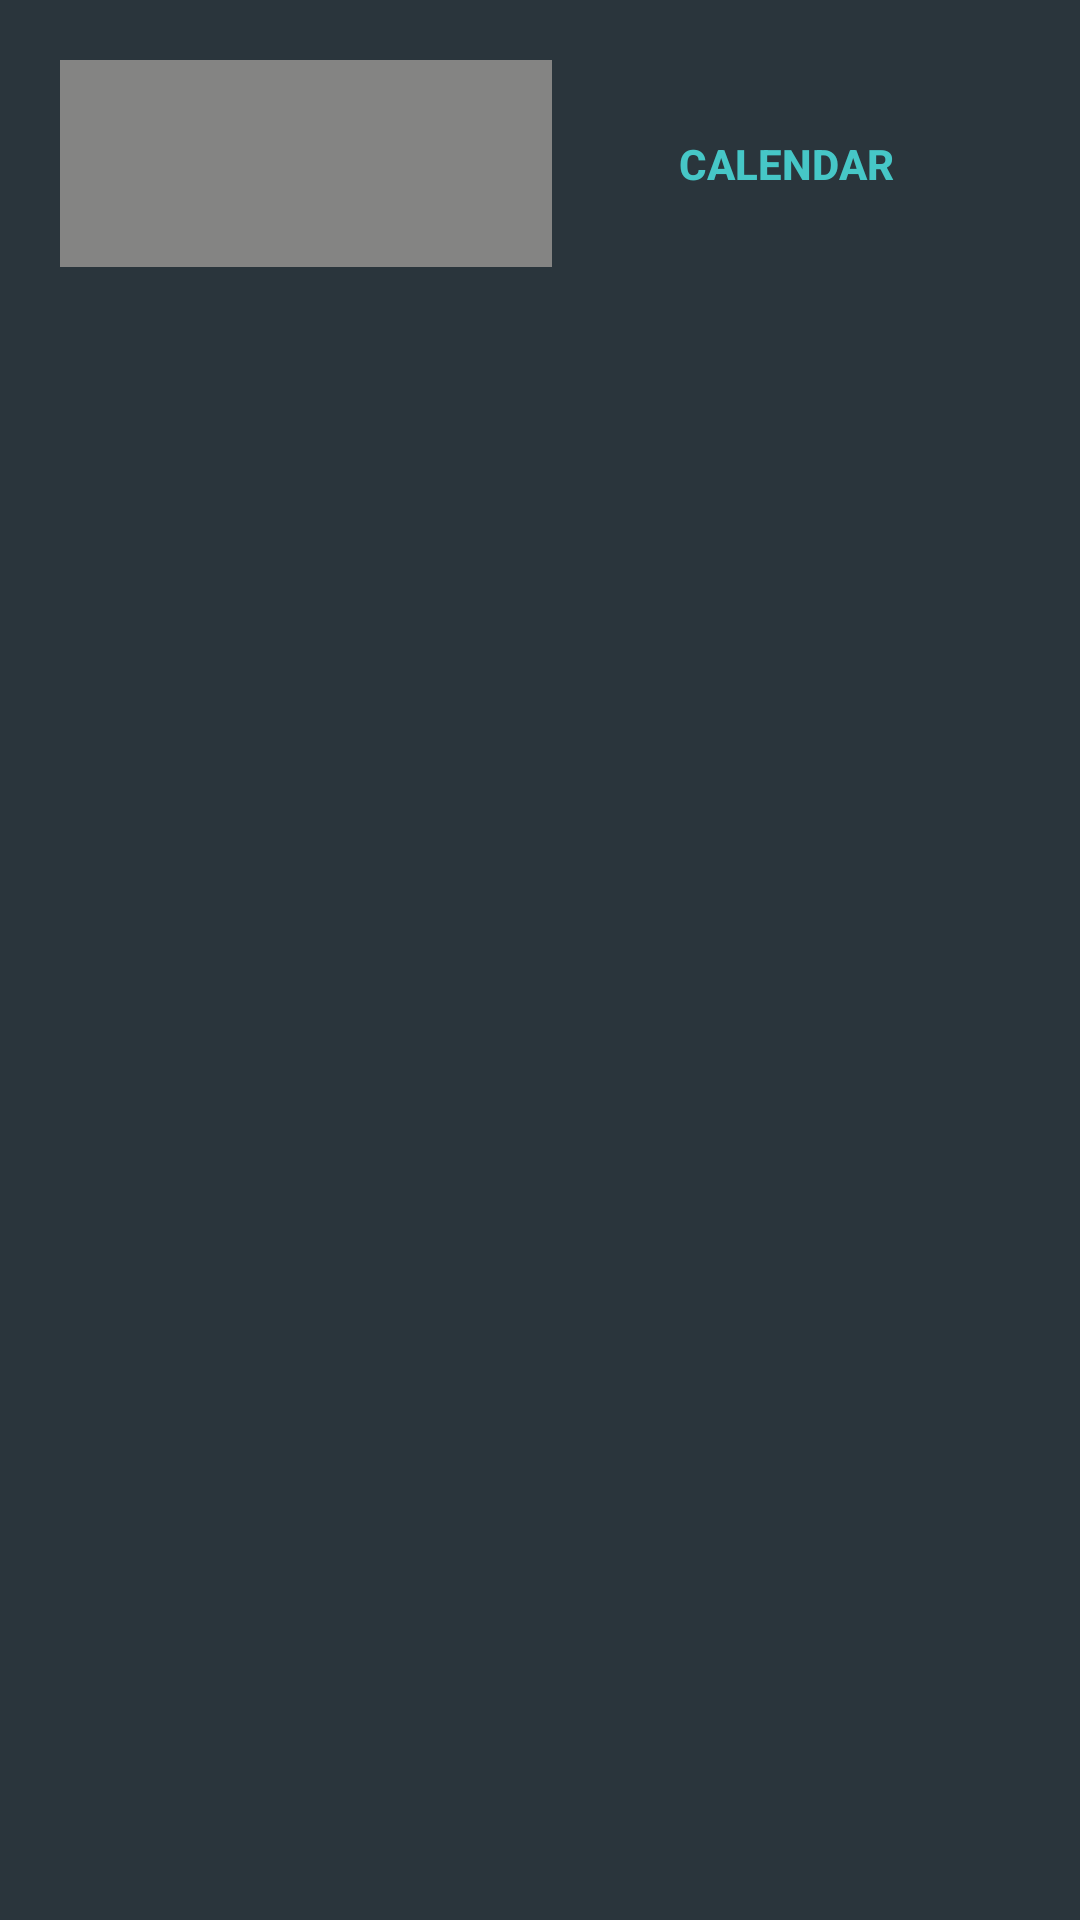

Reconstruct the res/layout file that produces this screen, plus the resources it refers to.
<!-- AndroidManifest.xml: application theme Theme.AppCompat.DayNight -->
<!-- res/layout/fragment_expenses_history.xml -->
<?xml version="1.0" encoding="utf-8"?>
<RelativeLayout xmlns:android="http://schemas.android.com/apk/res/android"
    xmlns:app="http://schemas.android.com/apk/res-auto"
    xmlns:tools="http://schemas.android.com/tools"
    android:layout_width="match_parent"
    android:layout_height="match_parent"
    tools:context=".ui.expenses.ExpensesFragment"
    android:background="@color/background"
    android:padding="20dp">

    <LinearLayout
        android:layout_width="match_parent"
        android:layout_height="match_parent"
        android:orientation="vertical">

        <GridLayout
            android:id="@+id/gridLayout"
            android:layout_width="match_parent"
            android:layout_height="69dp"
            android:columnCount="3"
            android:rowCount="1">

            <Spinner
                android:id="@+id/button_expensesC"
                android:layout_width="161dp"
                android:layout_height="36dp"
                android:layout_row="0"
                android:layout_rowWeight="1"
                android:layout_column="0"
                android:layout_columnWeight="1"
                android:autofillHints="none"
                android:background="@color/textColor"
                android:popupBackground="@color/textColor"
                android:textColorHint="@color/blue"
                android:textStyle="bold" />

            <Button
                android:id="@+id/button_calendar"
                android:layout_width="153dp"
                android:layout_height="match_parent"
                android:layout_row="0"
                android:layout_rowWeight="1"
                android:layout_column="1"
                android:layout_columnWeight="1"
                android:background="@color/transparent"
                android:text="Calendar"
                android:textColor="@color/blue"
                android:textColorHint="@color/blue"
                android:textStyle="bold" />
        </GridLayout>

        <androidx.recyclerview.widget.RecyclerView
            android:layout_width="match_parent"
            android:layout_height="match_parent"
            android:id="@+id/expenses_recycler_view"/>


    </LinearLayout>

</RelativeLayout>
<!-- resources referenced by this layout -->
<resources>
  <color name="background">#2A353C</color>
  <color name="blue">#46C7C7</color>
  <color name="textColor">#848483</color>
  <color name="transparent">#0000ffff</color>
</resources>
